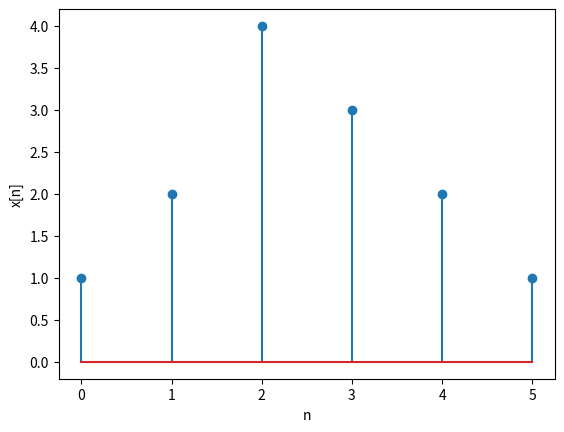

This figure's Python source:
import numpy as np
import matplotlib.pyplot as plt

n = np.array([0,1,2,3,4,5])
x = np.array([1,2,4,3,2,1])

plt.stem(n, x)
plt.xlabel('n')
plt.ylabel('x[n]')

plt.show()